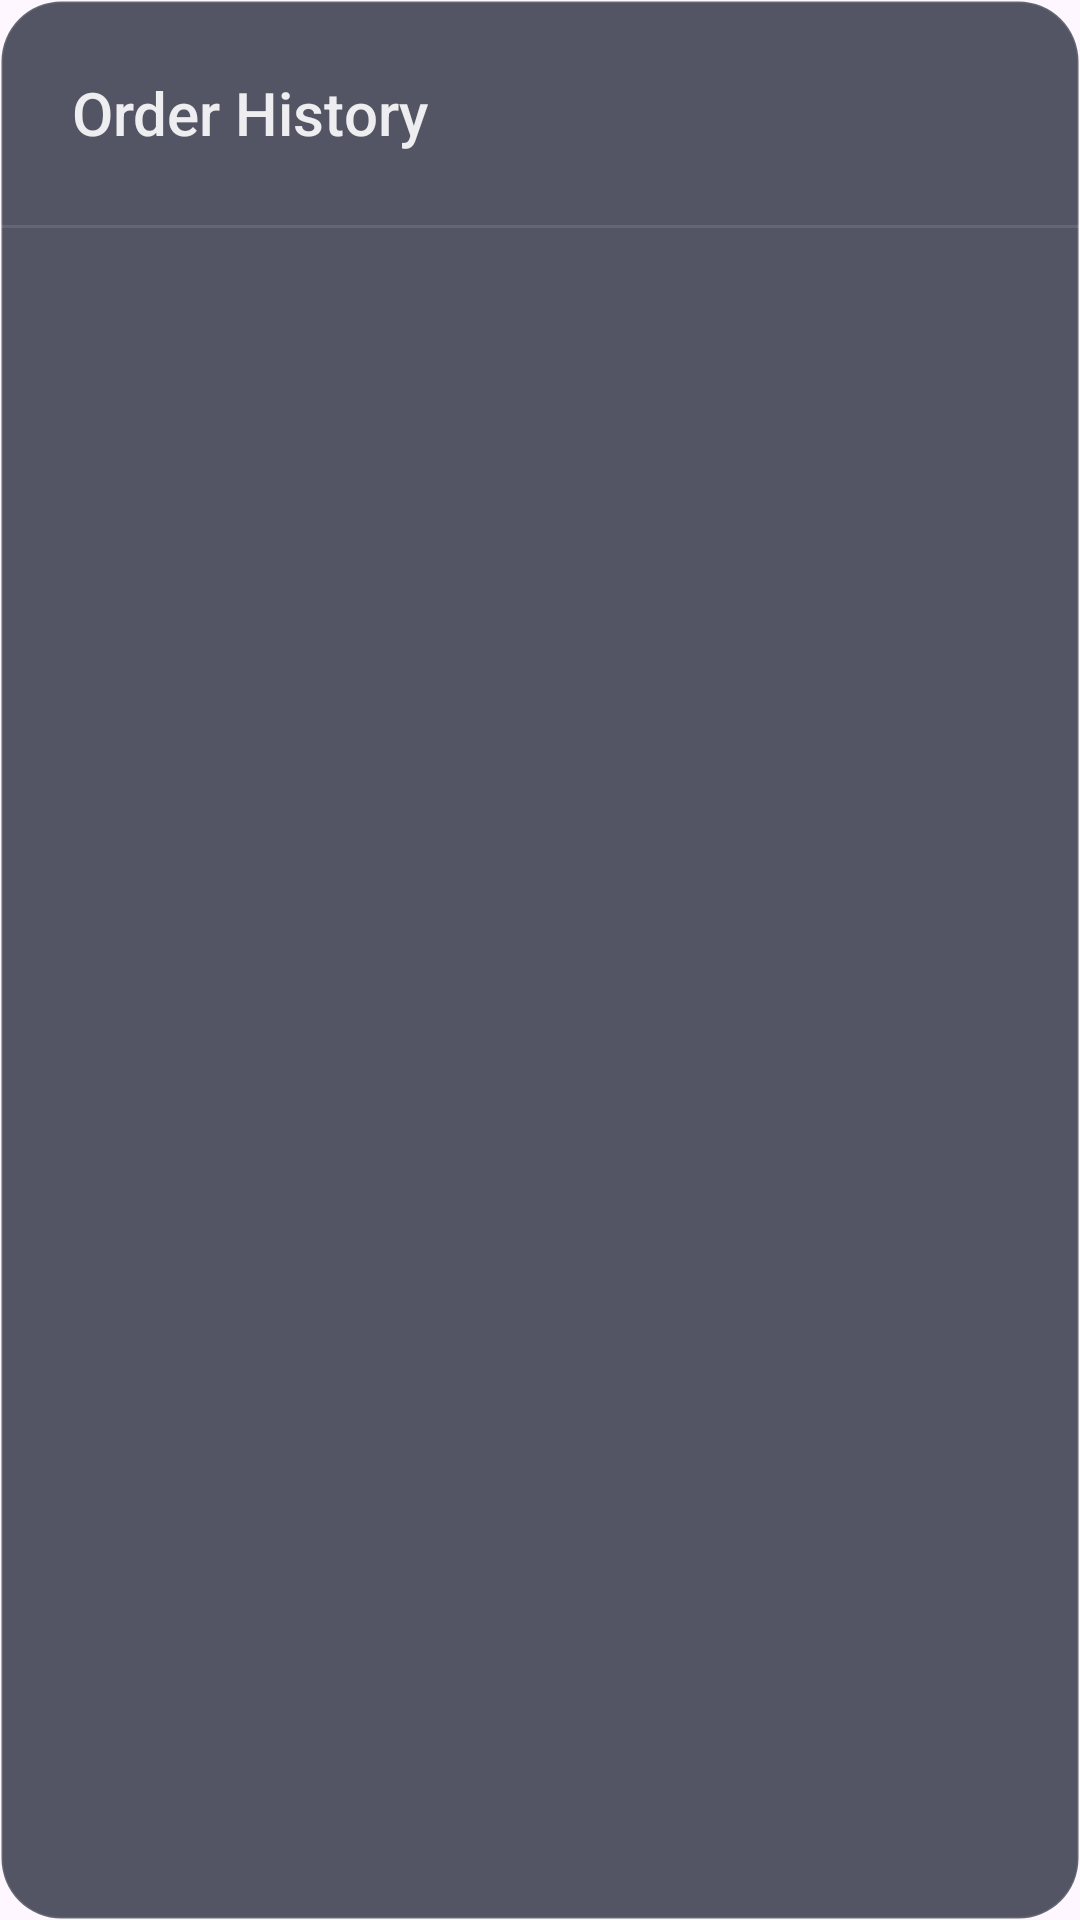

The Android layout XML behind this screen, and the referenced resources:
<!-- AndroidManifest.xml: application theme Theme.OrderAppClover -->
<!-- res/layout/dialog_order_history.xml -->
<?xml version="1.0" encoding="utf-8"?>
<LinearLayout xmlns:android="http://schemas.android.com/apk/res/android"
    xmlns:app="http://schemas.android.com/apk/res-auto"
    android:layout_width="520dp"
    android:layout_height="wrap_content"
    android:orientation="vertical"
    android:background="@drawable/bg_dialog">

    
    <LinearLayout
        android:layout_width="match_parent"
        android:layout_height="wrap_content"
        android:orientation="horizontal"
        android:gravity="center_vertical"
        android:padding="24dp">

        <com.google.android.material.textview.MaterialTextView
            android:layout_width="wrap_content"
            android:layout_height="wrap_content"
            android:text="@string/order_history"
            android:textColor="@color/text_light"
            android:textSize="20sp"
            android:fontFamily="sans-serif-medium" />
    </LinearLayout>

    
    <View
        android:layout_width="match_parent"
        android:layout_height="1dp"
        android:background="#1AFFFFFF" />

    
    <androidx.recyclerview.widget.RecyclerView
        android:id="@+id/historyRecyclerView"
        android:layout_width="match_parent"
        android:layout_height="wrap_content"
        android:maxHeight="400dp"
        android:padding="24dp"
        android:clipToPadding="false" />

    
    <LinearLayout
        android:id="@+id/emptyState"
        android:layout_width="match_parent"
        android:layout_height="wrap_content"
        android:orientation="vertical"
        android:gravity="center"
        android:padding="48dp"
        android:visibility="gone">

        <ImageView
            android:layout_width="48dp"
            android:layout_height="48dp"
            android:src="@drawable/ic_history"
            app:tint="@color/text_muted"
            android:alpha="0.5"
            android:contentDescription="@string/no_history" />

        <com.google.android.material.textview.MaterialTextView
            android:layout_width="wrap_content"
            android:layout_height="wrap_content"
            android:layout_marginTop="16dp"
            android:text="@string/no_history"
            android:textColor="@color/text_muted"
            android:textSize="14sp" />
    </LinearLayout>
</LinearLayout>
<!-- resources referenced by this layout -->
<resources>
  <color name="text_light">#E6FFFFFF</color>
  <color name="text_muted">#99FFFFFF</color>
  <!-- drawable bg_dialog (drawable) -->
  <?xml version="1.0" encoding="utf-8"?>
  <shape xmlns:android="http://schemas.android.com/apk/res/android"
      android:shape="rectangle">
      <solid android:color="#CC292D3E"/>
      <corners android:radius="20dp"/>
      <stroke
          android:width="1dp"
          android:color="#1AFFFFFF"/>
  </shape>
  <string name="no_history">No history available</string>
  <string name="order_history">Order History</string>
  <style name="Theme.OrderAppClover" parent="Base.Theme.OrderAppClover" />
  <style name="Base.Theme.OrderAppClover" parent="Theme.Material3.DayNight.NoActionBar">
          
          
      </style>
</resources>
